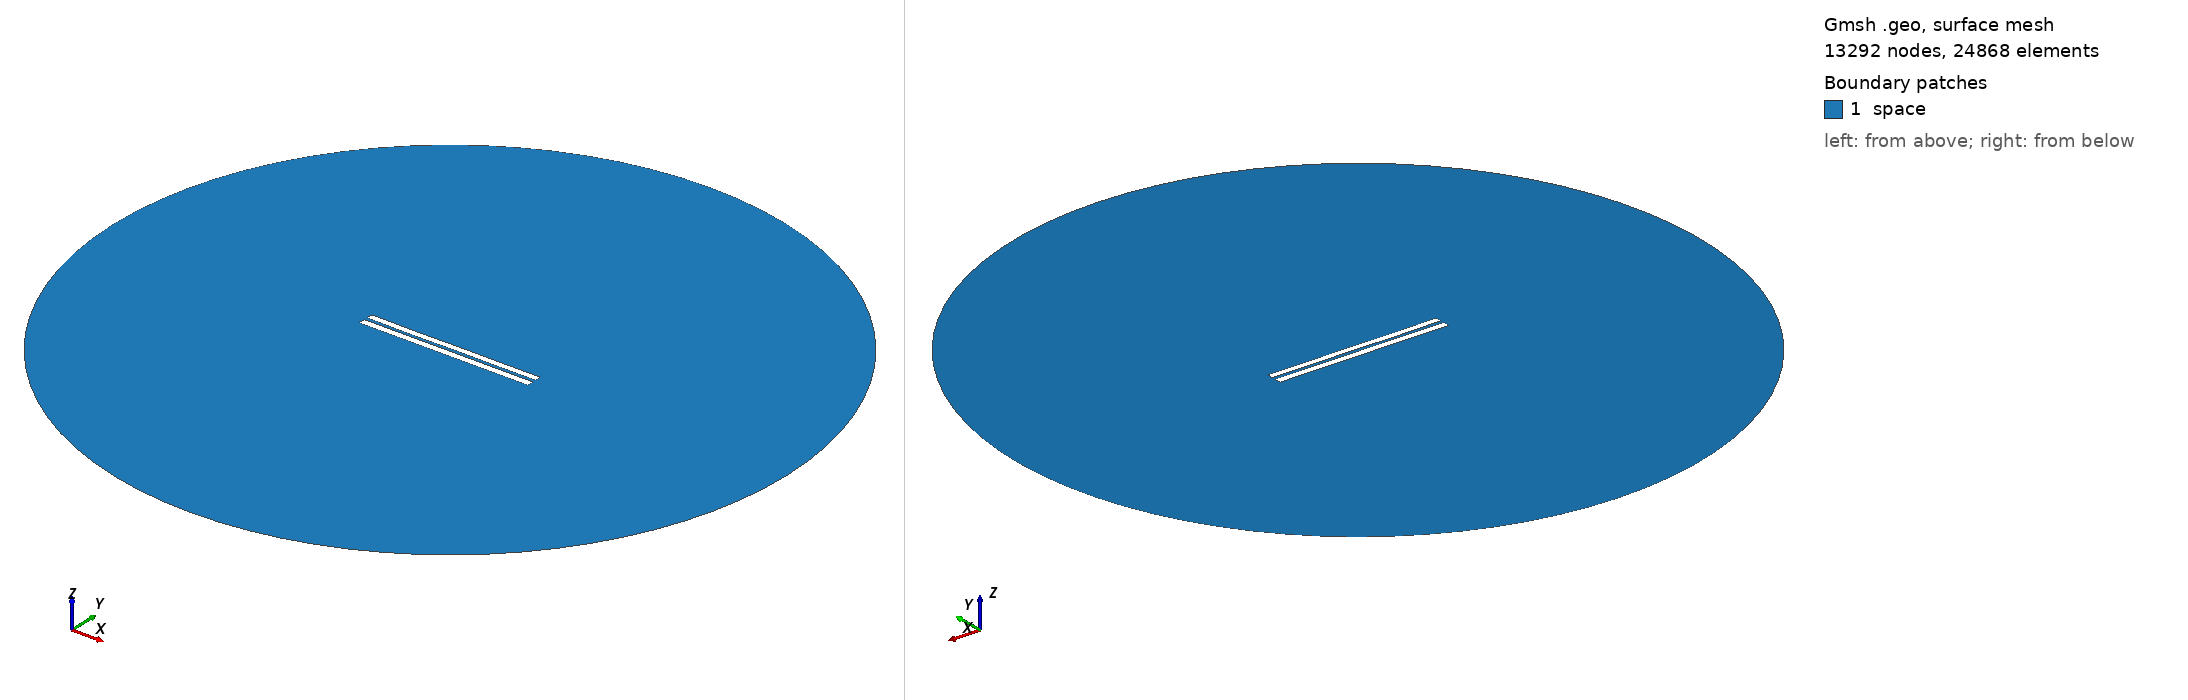

Gmsh geometry script, surface-meshed: 13292 nodes, 24868 surface elements. Boundary patches (legend numbers): 1 space. Left view from above one corner, right view from below the opposite corner. Legend entries are the model's physical surfaces. The drawing asked Gmsh for element sizes between 1% and 20% of the model's largest extent; the script's own settings can give other sizes.

=== 4532.geo (drawn) ===
//---------------------------------------
// Geometry kernel
//---------------------------------------

SetFactory("OpenCASCADE");



//---------------------------------------
// Parameters of the geometry
//---------------------------------------

// Overetch of the upper plate
overetch = 0.125;

// Distance between the plates
distance = 2.0;

// Discretization over the x axis (for the deformation)
nx = 50; 

// Length of the plate
L = 100 - overetch; 

// Number of modes
n = 4; 

// 1st mode coefficient
coeff(1) = -0.075;
beta(1) = 0.596864 * 3.1415926535 / L;

// 2nd mode coefficient
coeff(2) = -0.075;
beta(2) = 1.49418 * 3.1415926535 / L;

// 3rd mode coefficient
coeff(3) = -0.075;
beta(3) = 2.50025 * 3.1415926535 / L;

// 4th mode coefficient
coeff(4) = -0.075;
beta(4) = 3.49999 * 3.1415926535 / L;



//---------------------------------------
// Upper plate (deformed rectangle)
//---------------------------------------

// Coordiantes of the upper plate
xmin = -50;
xmax = 50 - overetch;

// Height of the upper plate
yheight = 4 - 2 * overetch;

// Indexes of the points
UpperID[] = {};
LowerID[] = {};
LeftID[] = {};
RightID[] = {};

// Point index
p = 1;

// Horizontal edges
For i In {1:nx}
    x = xmin + (i-1)*(xmax - xmin)/(nx-1);

    y_bottom = distance / 2 + overetch;
    For j In {1:n}
        C = (Cosh(beta(j)*L) + Cos(beta(j)*L)) / (Sinh(beta(j)*L) + Sin(beta(j)*L));
        y_bottom  = y_bottom + coeff(j) * (Cosh(beta(j)*(x+50)) - Cos(beta(j)*(x+50)) - C * (Sinh(beta(j)*(x+50)) - Sin(beta(j)*(x+50))));
    EndFor

    y_top = y_bottom + yheight;

    Point(p) = {x, y_top, 0, 1.0};
    UpperID[i] = p;
    p = p + 1;

    Point(p) = {x, y_bottom, 0, 1.0};
    LowerID[i] = p;
    p = p + 1;
EndFor

// Create point lists
UpperPts[] = {}; LowerPts[] = {};
For i In {1:nx}
  UpperPts[] += {UpperID[i]};
  LowerPts[] += {LowerID[i]};
EndFor

// Build splines
Spline(1) = {UpperPts[]};
Spline(2) = {LowerPts[]};
Line(3) = {LowerPts[nx-1], UpperPts[nx-1]};
Line(4) = {LowerPts[0], UpperPts[0]};

// Build the plane surface
Curve Loop(1) = {2, 3, -1, -4};
Plane Surface(1) = {1};



//---------------------------------------
// Lower plate (rectangle)
//---------------------------------------

// Vertices
Point(1001) = {-50, -1, 0, 1.0};
Point(1002) = { 50, -1, 0, 1.0};
Point(1003) = { 50,  -5, 0, 1.0};
Point(1004) = {-50,  -5, 0, 1.0};

// Edges
Line(5) = {1001, 1002};
Line(6) = {1002, 1003};
Line(7) = {1003, 1004};
Line(8) = {1004, 1001};

// Plane surface
Line Loop(2) = {5, 6, 7, 8};
Plane Surface(2) = {2}; 



//---------------------------------------
// Outer (fictious) boundary
//---------------------------------------

// Points
Point(1005) = {0, 0, 0};       // Center
Point(1006) = {200, 0, 0};     // Start point
Point(1007) = {0, 200, 0};     // 90 degrees
Point(1008) = {-200, 0, 0};    // 180 degrees
Point(1009) = {0, -200, 0};    // 270 degrees

// Circle arcs (each needs start, center, end)
Circle(9) = {1006, 1005, 1007};
Circle(10) = {1007, 1005, 1008};
Circle(11) = {1008, 1005, 1009};
Circle(12) = {1009, 1005, 1006};

// Plane surface for the entire domain
Curve Loop(3) = {9, 10, 11, 12};
Surface(3) = {3};

// Subtract the plates from the whole domain to obtain the actual domain where we want to solve the equations
BooleanDifference{ Surface{3}; Delete; }{ Surface{1}; Surface{2}; Delete; }




//---------------------------------------
// Transfinite Lines/Curves
//---------------------------------------

// Set the number of points on the boundaries
r = 7;

// Plates
Transfinite Curve {1, 2} = 50*r Using Progression 1;
Transfinite Curve {3, 4} = 2*r Using Progression 1;
Transfinite Line {5, 7} = 50*r Using Progression 1;
Transfinite Line {6, 8} = 2*r Using Progression 1;

// Outer boundary
Transfinite Line {9, 10, 11, 12} = 20 Using Progression 1;



//---------------------------------------
// Physical groups
//---------------------------------------                

// Physical curves (boundaries)
Physical Line("force_segment", 10) = {2};
Physical Line("upper_plate", 11) = {1, 3, 4};
Physical Line("lower_plate", 12) = {5, 6, 7, 8};
Physical Line("boundary", 20) = {9, 10, 11, 12};

// Physical Surfaces
Physical Surface("space", 30) = {3};



//---------------------------------------
// 6. Generate the Mesh
//---------------------------------------

// 2D mesh generation
Mesh 2;
